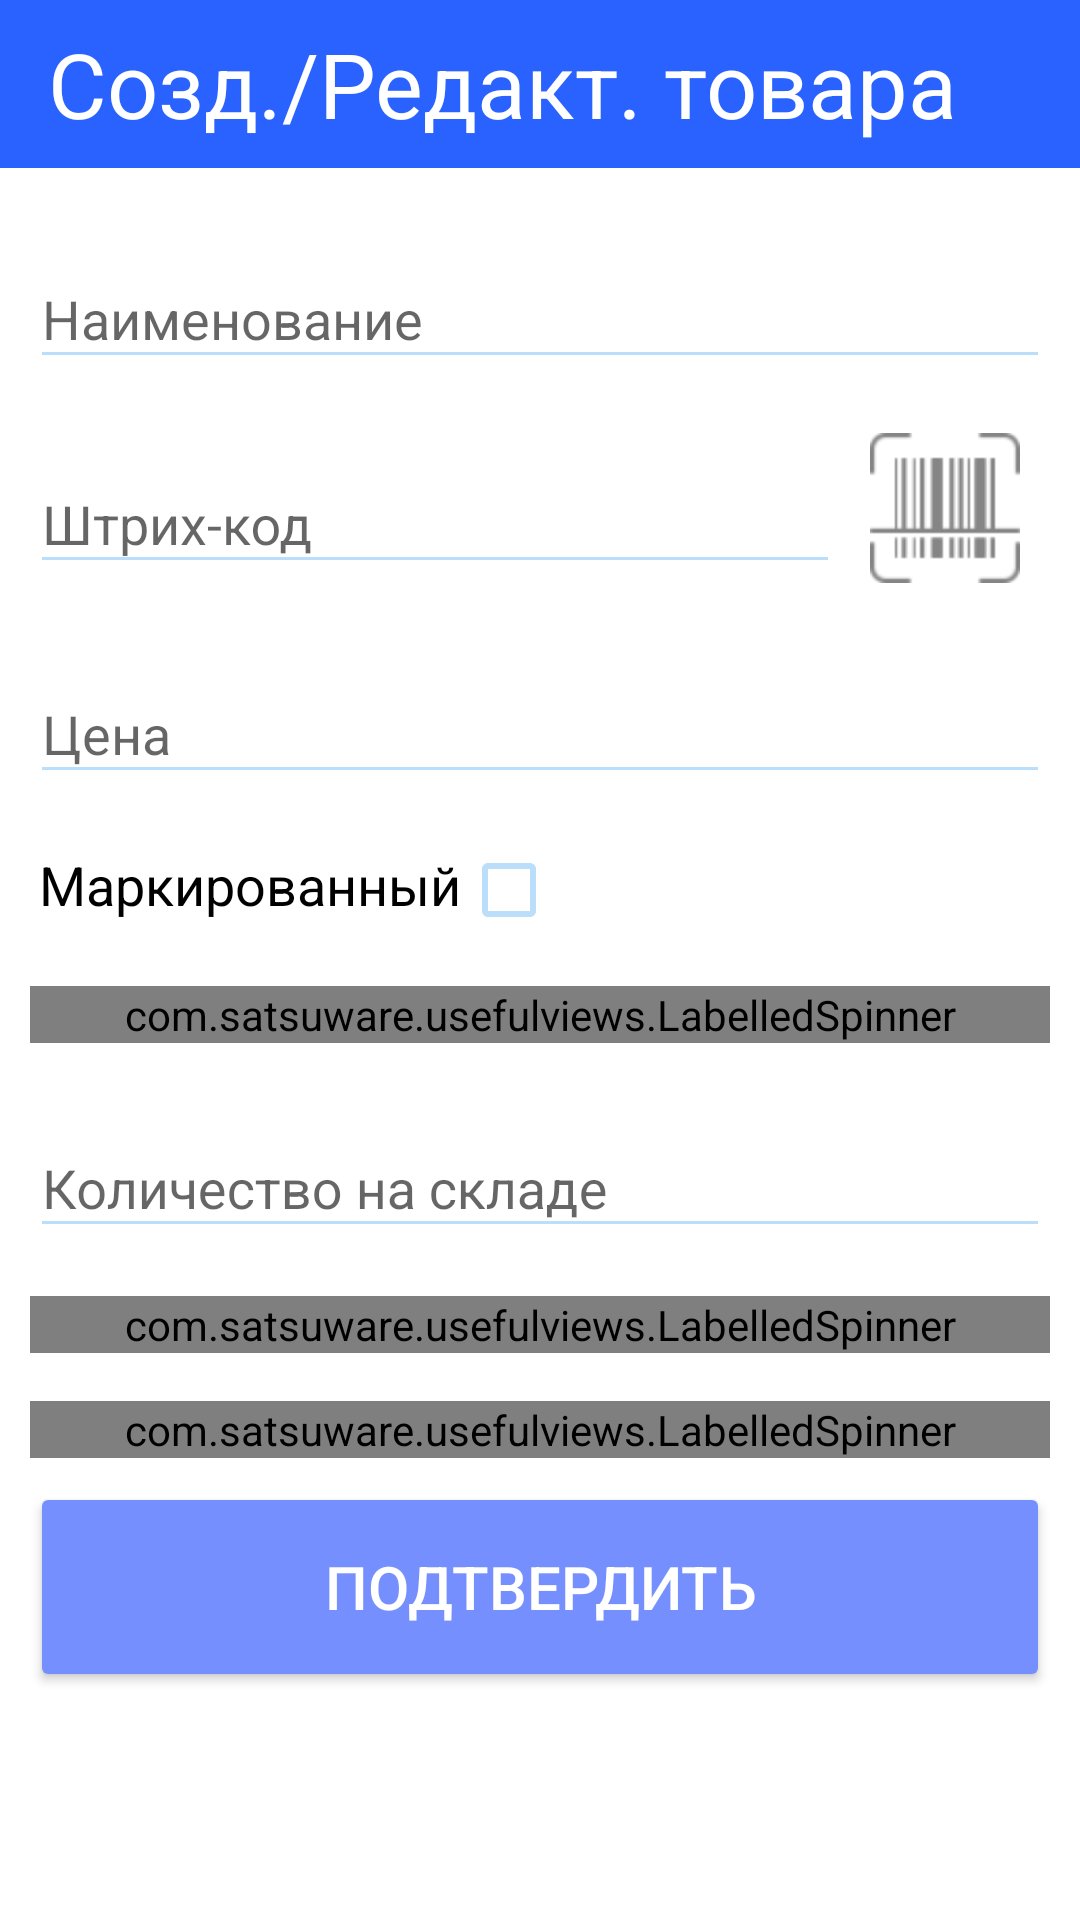

Reconstruct the res/layout file that produces this screen, plus the resources it refers to.
<!-- AndroidManifest.xml: application theme AppThemeNoActionBar -->
<!-- res/layout/activity_good_creator_redactor.xml -->
<?xml version="1.0" encoding="utf-8"?>
<LinearLayout
    xmlns:android="http://schemas.android.com/apk/res/android"
    xmlns:tools="http://schemas.android.com/tools"
    android:layout_width="match_parent"
    android:layout_height="match_parent"
    android:focusableInTouchMode="true"
    xmlns:app="http://schemas.android.com/apk/res-auto"
    tools:context="com.qs5501.demo.base.GoodAdderActivity"
    android:orientation="vertical">

        <android.support.v7.widget.Toolbar
            android:id="@+id/toolbar_good_adder"
            style="@style/Toolbar">

            <TextView
                android:id="@+id/title_redaction_create_product"
                android:layout_width="match_parent"
                android:layout_height="wrap_content"
                android:text="Созд./Редакт. товара"
                android:textColor="@color/White"
                android:textSize="30sp"
                android:gravity="start"
                android:layout_marginEnd="20dp">
            </TextView>

        </android.support.v7.widget.Toolbar>

        <ScrollView
                android:layout_width="match_parent"
                android:layout_height="0dp"
                android:layout_weight="1"
                android:fillViewport="true">

                <LinearLayout
                    android:layout_width="match_parent"
                    android:layout_height="wrap_content"
                    android:orientation="vertical"
                    android:padding="10dp">

                    <android.support.design.widget.TextInputLayout
                        android:id="@+id/good_name"
                        android:layout_width="match_parent"
                        android:layout_height="wrap_content"
                        android:layout_marginTop="8dp"
                        android:layout_marginBottom="8dp">
                        <android.support.design.widget.TextInputEditText
                            android:layout_width="match_parent"
                            android:layout_height="wrap_content"
                            android:inputType="text"
                            android:hint="Наименование"/>
                    </android.support.design.widget.TextInputLayout>

                    <LinearLayout
                        android:layout_width="match_parent"
                        android:layout_height="wrap_content"
                        android:orientation="horizontal">

                        <android.support.design.widget.TextInputLayout
                            android:id="@+id/good_barcode"
                            android:layout_width="0dp"
                            android:layout_height="wrap_content"
                            android:layout_marginTop="8dp"
                            android:layout_marginBottom="8dp"
                            android:layout_weight="1">
                            <android.support.design.widget.TextInputEditText
                                android:layout_width="match_parent"
                                android:layout_height="wrap_content"
                                android:inputType="number"
                                android:digits="0123456789"
                                android:hint="Штрих-код"
                                android:maxLength="13"/>
                        </android.support.design.widget.TextInputLayout>

                        <ImageButton
                            android:id="@+id/btn_barcode_good_creator_redactor"
                            android:layout_weight="0"
                            android:layout_width="50dp"
                            android:layout_height="50dp"
                            android:scaleType="fitXY"
                            android:layout_margin="10dp"
                            android:src="@drawable/ic_barcode_black"
                            android:contentDescription="Штрих-код"
                            android:background="@null"/>

                    </LinearLayout>


                    <android.support.design.widget.TextInputLayout
                        android:id="@+id/good_price"
                        android:layout_width="match_parent"
                        android:layout_height="wrap_content"
                        android:layout_marginTop="8dp"
                        android:layout_marginBottom="8dp">
                        <android.support.design.widget.TextInputEditText
                            android:layout_width="match_parent"
                            android:layout_height="wrap_content"
                            android:inputType="number"
                            android:digits="0123456789"
                            android:hint="Цена"/>
                    </android.support.design.widget.TextInputLayout>

                    <LinearLayout
                        android:layout_width="match_parent"
                        android:layout_height="wrap_content"
                        android:orientation="horizontal"
                        android:layout_marginTop="8dp"
                        android:layout_marginBottom="8dp">

                        <TextView
                            android:layout_width="wrap_content"
                            android:layout_height="wrap_content"
                            android:layout_marginStart="3dp"
                            android:text="Маркированный"
                            android:textSize="18sp"/>

                        <CheckBox
                            android:id="@+id/good_mark"
                            android:layout_width="wrap_content"
                            android:layout_height="wrap_content"/>

                    </LinearLayout>

                    <com.satsuware.usefulviews.LabelledSpinner
                        android:id="@+id/good_unit"
                        android:layout_width="match_parent"
                        android:layout_height="wrap_content"
                        android:layout_marginTop="8dp"
                        android:layout_marginBottom="8dp"
                        app:labelText="Еденицы измерения"
                        app:spinnerEntries="@array/units">
                    </com.satsuware.usefulviews.LabelledSpinner>

                    <android.support.design.widget.TextInputLayout
                        android:id="@+id/good_quantity_in_stock"
                        android:layout_width="match_parent"
                        android:layout_height="wrap_content"
                        android:layout_marginTop="8dp"
                        android:layout_marginBottom="8dp">
                        <android.support.design.widget.TextInputEditText
                            android:layout_width="match_parent"
                            android:layout_height="wrap_content"
                            android:inputType="number"
                            android:digits="0123456789"
                            android:hint="Количество на складе"/>
                    </android.support.design.widget.TextInputLayout>

                    <com.satsuware.usefulviews.LabelledSpinner
                        android:id="@+id/good_tax_system"
                        android:layout_width="match_parent"
                        android:layout_height="wrap_content"
                        android:layout_marginTop="8dp"
                        android:layout_marginBottom="8dp"
                        app:labelText="Система налогообложения (СНО)"
                        app:spinnerEntries="@array/tax_system">
                    </com.satsuware.usefulviews.LabelledSpinner>

                    <com.satsuware.usefulviews.LabelledSpinner
                        android:id="@+id/good_tax_rate"
                        android:layout_width="match_parent"
                        android:layout_height="wrap_content"
                        android:layout_marginTop="8dp"
                        android:layout_marginBottom="8dp"
                        app:labelText="Ставка НДС %"
                        app:spinnerEntries="@array/tax_rate">
                    </com.satsuware.usefulviews.LabelledSpinner>

                    <android.support.v7.widget.AppCompatButton
                        android:id="@+id/btn_good_adder_add"
                        android:layout_width="match_parent"
                        android:layout_height="70dp"
                        android:text="Подтвердить"
                        android:textSize="20sp"
                        style="@style/Buttons">
                    </android.support.v7.widget.AppCompatButton>

                </LinearLayout>
        </ScrollView>

</LinearLayout>
<!-- resources referenced by this layout -->
<resources>
  <string-array name="tax_rate">
          <item>Без НДС</item>
          <item>10%</item>
          <item>20%</item>
      </string-array>
  <string-array name="tax_system">
          <item>Общая</item>
          <item>Упрощенная доход</item>
          <item>Упрощенная доход минус расход</item>
          <item>Единый налог на вмененный доход</item>
          <item>Единый сельскохозяйственный налог</item>
          <item>Патентная система налогообложения</item>
      </string-array>
  <string-array name="units">
          <item>шт</item>
          <item>кг</item>
          <item>метр</item>
          <item>тара</item>
          <item>упаковка</item>
          <item>бутылка</item>
          <item>литр</item>
          <item>пачка</item>
          <item>комплект</item>
      </string-array>
  <color name="White">#FFFFFF</color>
  <!-- drawable ic_barcode_black: png bitmap (drawable-hdpi, 487 bytes) -->
  <style name="Buttons">
          <item name="android:textColor">@color/White</item>
      </style>
  <style name="Toolbar">
          <item name="android:layout_width">match_parent</item>
          <item name="android:layout_height">?attr/actionBarSize</item>
  
          <item name="android:background">@color/colorPrimary</item>
      </style>
  <style name="AppThemeNoActionBar" parent="Theme.AppCompat.Light.NoActionBar">
          <item name="colorPrimary">@color/colorPrimary</item>
          <item name="colorPrimaryDark">@color/colorPrimaryDark</item>
          <item name="colorAccent">@color/colorAccent</item>
          <item name="colorControlNormal">@color/colorControlNormal</item>
          <item name="colorControlActivated">@color/colorControlActivated</item>
          <item name="colorControlHighlight">@color/colorControlHighlight</item>
  
  
          <item name="android:popupMenuStyle">@style/ListPopupWindowLight</item>
  
  
          <item name="android:homeAsUpIndicator">@drawable/ic_back</item>
  
  
          <item name="android:windowBackground">@color/White</item>
  
  
          <item name="android:colorButtonNormal">@color/colorAccent</item>
  
          <item name="android:textColor">@color/Black</item>
  
          <item name="android:windowAnimationStyle">@style/LeftRightActivity</item>
  
      </style>
  <color name="colorPrimary">#2962ff</color>
  <color name="colorPrimaryDark">#0039cb</color>
  <color name="colorAccent">#768fff</color>
  <color name="colorControlNormal">#bbdefb</color>
  <color name="colorControlActivated">#64b5f6</color>
  <color name="colorControlHighlight">#1976d2</color>
  <style name="ListPopupWindowLight" parent="@android:style/Widget.Holo.Light.ListPopupWindow">
          <item name="android:background">@color/White</item>
      </style>
  <color name="Black">#000000</color>
  <style name="LeftRightActivity" parent="@android:style/Animation.Activity">
          <item name="android:activityOpenEnterAnimation">@anim/activity_left_right_enter</item>
          <item name="android:activityOpenExitAnimation">@anim/activity_left_right_exit</item>
          <item name="android:activityCloseExitAnimation">@anim/activity_left_right_close_exit</item>
          <item name="android:activityCloseEnterAnimation">@anim/activity_left_right_close_enter</item>
      </style>
</resources>
